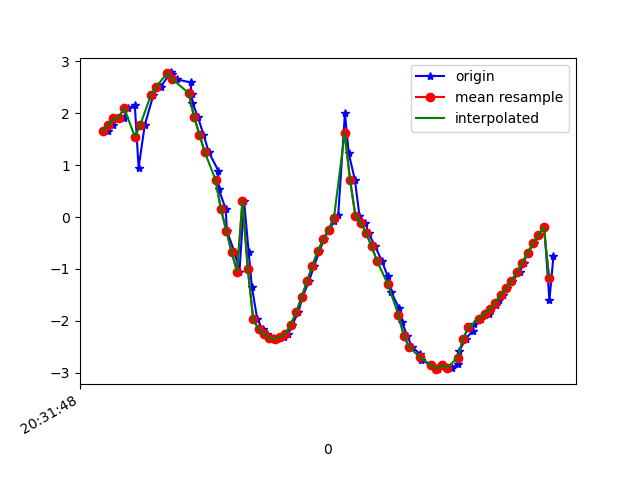

The table this chart was drawn from, first rows:
1618777908279, 1473592132068890, 1.6686978, -0.81815267, 9.622166
1618777908298, 1473592151299660, 1.766, -0.881, 9.599
1618777908318, 1473592170530430, 1.901, -0.9123, 9.57
1618777908338, 1473592189761200, 1.912, -0.9793, 9.562
1618777908355, 1473592208991970, 2.104, -1.005, 9.519
1618777908380, 1473592228222740, 2.152, -1.045, 9.504
1618777908394, 1473592247453510, 0.9501, -0.4926, 9.741
1618777908417, 1473592266684280, 1.777, -0.9624, 9.589
1618777908449, 1473592285915050, 2.354, -1.51, 9.392
1618777908469, 1473592305145820, 2.518, -2, 9.257
1618777908476, 1473592324376590, 2.512, -2.946, 9.003
1618777908514, 1473592343607360, 2.789, -4.139, 8.434
1618777908518, 1473592362838130, 2.762, -5.411, 7.69
1618777908535, 1473592382068900, 2.656, -6.675, 6.666
1618777908587, 1473592401299670, 2.595, -7.558, 5.673
1618777908591, 1473592420530440, 2.372, -8.308, 4.624
1618777908594, 1473592439761210, 2.205, -8.899, 3.461
1618777908614, 1473592458991980, 1.937, -9.297, 2.421
1618777908635, 1473592478222750, 1.592, -9.605, 1.115
1618777908655, 1473592497453520, 1.251, -9.719, -0.1524
1618777908690, 1473592516684290, 0.8955, -9.681, -1.23
1618777908692, 1473592535915060, 0.5348, -9.564, -2.07
1618777908718, 1473592555145830, 0.1509, -9.417, -2.707
1618777908722, 1473592574376600, -0.2656, -9.272, -3.162
1618777908751, 1473592593607370, -0.6806, -9.17, -3.39
1618777908769, 1473592612838140, -1.052, -9.139, -3.377
1618777908786, 1473592632068910, 0.3149, -9.19, -3.389
1618777908803, 1473592651299680, -0.6704, -9.203, -3.3
1618777908815, 1473592670530450, -1.342, -9.149, -3.245
1618777908835, 1473592689761220, -1.972, -9.032, -3.251
1618777908855, 1473592708991990, -2.163, -8.959, -3.331
1618777908871, 1473592728222760, -2.265, -8.892, -3.44
1618777908894, 1473592747453530, -2.328, -8.833, -3.55
1618777908909, 1473592766684300, -2.348, -8.789, -3.644
1618777908933, 1473592785915070, -2.318, -8.755, -3.744
1618777908951, 1473592805145840, -2.247, -8.744, -3.813
1618777908966, 1473592824376610, -2.072, -8.777, -3.835
1618777908988, 1473592843607380, -1.829, -8.907, -3.655
1618777909003, 1473592862838150, -1.546, -9.084, -3.336
1618777909027, 1473592882068920, -1.24, -9.233, -3.043
1618777909047, 1473592901299690, -0.9368, -9.324, -2.867
1618777909066, 1473592920530460, -0.6602, -9.389, -2.728
1618777909083, 1473592939761230, -0.4325, -9.465, -2.503
1618777909102, 1473592958992000, -0.2448, -9.548, -2.195
1618777909122, 1473592978222770, -0.07989, -9.617, -1.882
1618777909136, 1473592997453540, 0.04044, -9.671, -1.584
1618777909161, 1473593016684310, 2.005, -9.592, -0.08359
1618777909175, 1473593035915080, 1.23, -9.712, -0.4533
1618777909198, 1473593055145850, 0.7158, -9.766, -0.3908
1618777909215, 1473593074376620, 0.02159, -9.8, -0.01807
1618777909237, 1473593093607390, -0.1156, -9.782, 0.5844
1618777909249, 1473593112838160, -0.3149, -9.718, 1.222
1618777909273, 1473593132068930, -0.5634, -9.615, 1.811
1618777909298, 1473593151299700, -0.8428, -9.48, 2.338
1618777909320, 1473593170530470, -1.144, -9.29, 2.901
1618777909333, 1473593189761240, -1.447, -8.984, 3.639
1618777909361, 1473593209108186, -1.745, -8.476, 4.598
1618777909374, 1473593228338956, -2.032, -7.781, 5.6
1618777909392, 1473593247569726, -2.295, -7.008, 6.454
1618777909412, 1473593266800496, -2.51, -6.302, 7.073
1618777909441, 1473593286031266, -2.65, -5.636, 7.567
... 27 more rows
